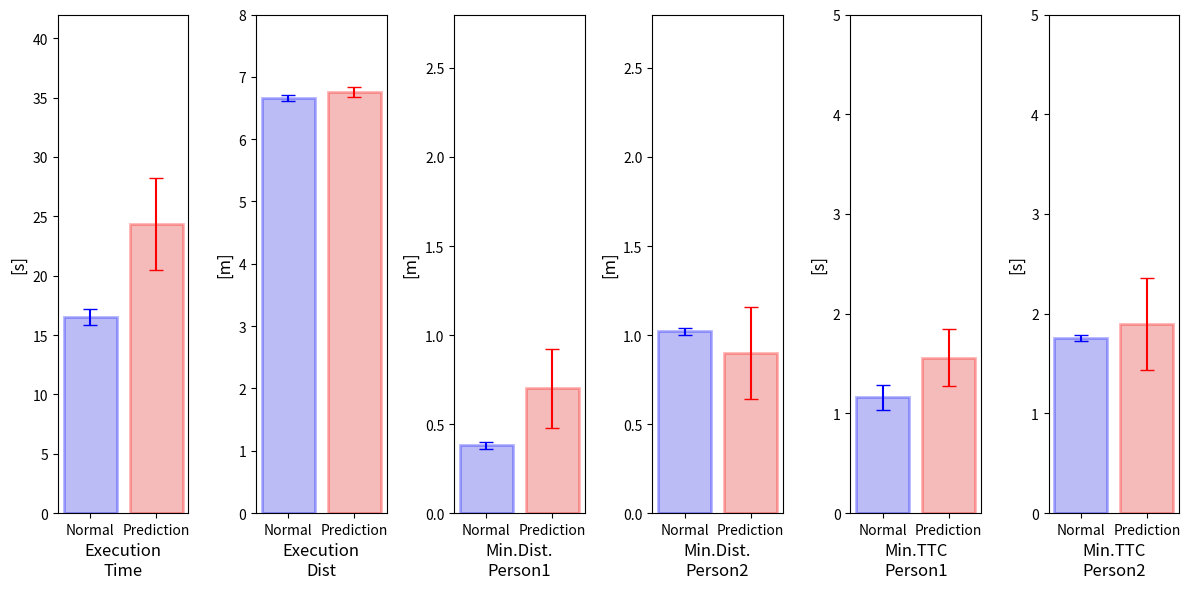

Write Python code to recreate this figure.
import seaborn as sns
import matplotlib.pyplot as plt
import pandas as pd
import numpy as np

# データの準備
data = {
    'Category': ['Execution Time', 'Execution Time', 'Execution Dist', 'Execution Dist', 'Min.Dist. Person1', 'Min.Dist. Person1', 'Min.Dist. Person2', 'Min.Dist. Person2', 'Min.TTC Person1', 'Min.TTC Person1', 'Min.TTC Person2', 'Min.TTC Person2'],
    'Group': ['Normal', 'Prediction', 'Normal', 'Prediction', 'Normal', 'Prediction', 'Normal', 'Prediction', 'Normal', 'Prediction', 'Normal', 'Prediction'],
    'Value': [16.50, 24.39, 6.66, 6.75, 0.38, 0.70, 1.02, 0.90, 1.16, 1.56, 1.76, 1.90],
    'Error': [0.687, 3.88, 0.054, 0.08, 0.018, 0.22, 0.021, 0.26, 0.126, 0.29, 0.031, 0.46]
}
df = pd.DataFrame(data)

# グラフの作成
fig, axes = plt.subplots(1, 6, figsize=(12, 6))

categories = ['Execution Time', 'Execution Dist', 'Min.Dist. Person1', 'Min.Dist. Person2', 'Min.TTC Person1', 'Min.TTC Person2']
ylabels = ['[s]', '[m]', '[m]', '[m]', '[s]', '[s]']
edgecolors = ['blue', 'red']  # 縁の色を定義
errorbar_colors = ['blue', 'red'] # エラーバーの色を定義
ylim_values = [(0, 42), (0, 8), (0, 2.8), (0, 2.8), (0, 5.0), (0, 5.0)] 

for i, category in enumerate(categories):
    ax = axes[i]

    # linewidthとedgecolorを追加
    barplot = sns.barplot(x='Group', y='Value', hue='Group', data=df[df['Category'] == category], ax=ax, 
                           palette=['blue', 'red'], alpha=1, linewidth=2, edgecolor='k', err_kws={'linewidth': 1}, capsize=0.1, legend=False)


    # patchesを使って個別に縁の色を設定
    for j, patch in enumerate(barplot.patches):
        patch.set_edgecolor(edgecolors[j % len(edgecolors)]) # jをedgecolorsの長さで割った余りで色を決定
        patch.set_alpha(0.3)

        patch.set_facecolor(patch.get_facecolor()) # 色を再設定することでalphaが適用される
        patch.set_alpha(0.3) # 塗りつぶしのalpha値

    # エラーバーを手動で追加
    for j, group in enumerate(['Normal','Prediction']):
      value = df[(df['Category'] == category) & (df['Group'] == group)]['Value'].values[0]
      error = df[(df['Category'] == category) & (df['Group'] == group)]['Error'].values[0]
      ax.errorbar(x=j, y=value, yerr=error, color=errorbar_colors[j], capsize=5, capthick=1)

    ax.set_xlabel(category.replace(' ', '\n'), fontsize=12)
    ax.set_ylabel(ylabels[i], fontsize=12)
    if not(ylim_values[i] == None):
        ax.set_ylim(ylim_values[i])
    ax.set_xticks([0, 1])
    ax.set_xticklabels(['Normal', 'Prediction'])  # x軸の目盛りラベルを修正


plt.tight_layout()
plt.show()
